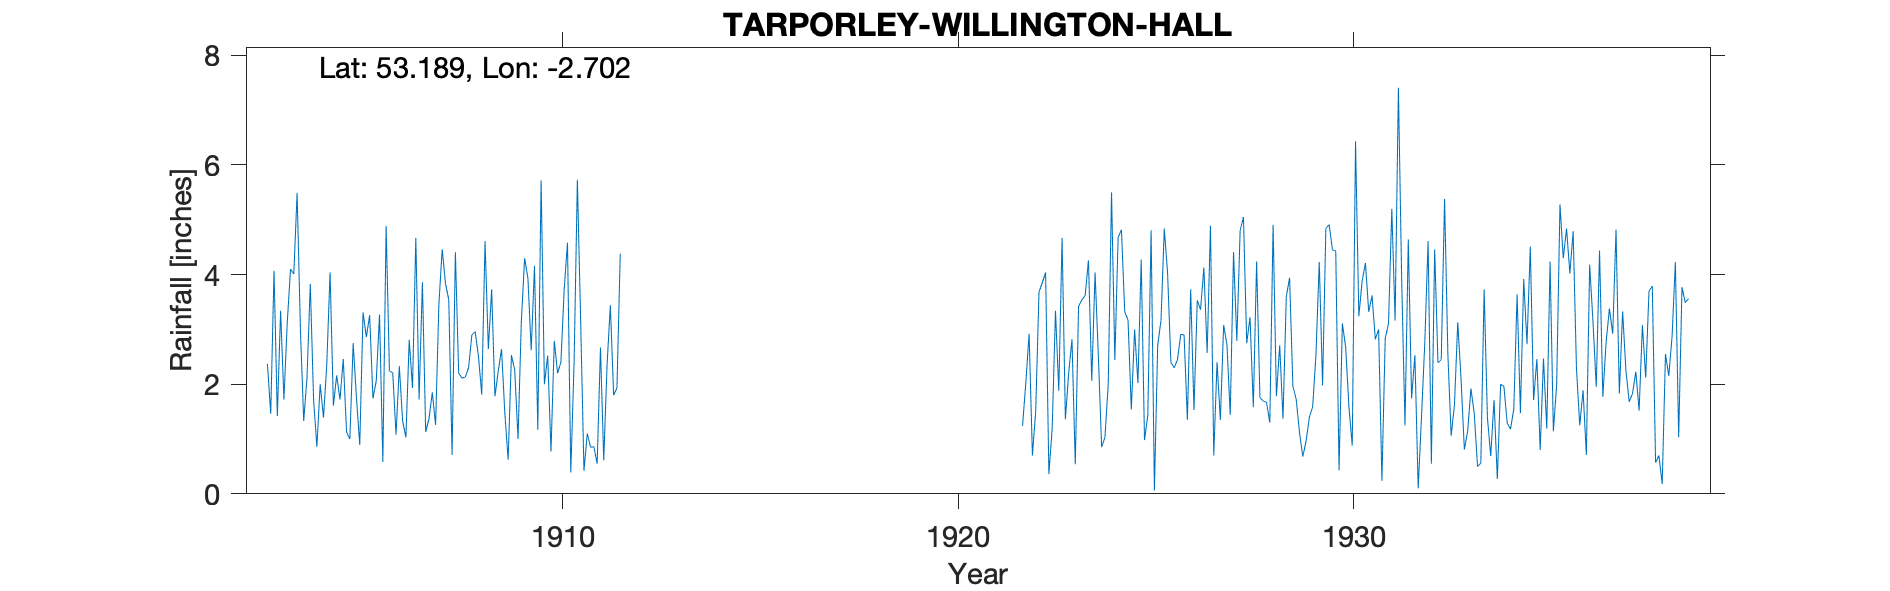

The data file committed next to this chart (first rows):
TARPORLEY-WILLINGTON-HALL, , , , , , , , , , , , , , , , , , , , , , , 
Grid ref, SJ532660, Long, -2.702, Lat, 53.19, Elevation, 220, ft., , , , , , , , , , , , , , , 
Station no, 2786, , , , , , , , , , , , , , , , , , , , , , 
, 1900, 1901, 1902, 1903, 1904, 1905, 1906, 1907, 1908, 1909, 1910, 1911, 1912, 1913, 1914, 1915, 1916, 1917, 1918, 1919, 1920, 1921, 1922
January, , , , 2.37, 2.12, 1.13, 4.89, 1.13, 2.13, 1.47, 2, 0.42, , , , , , , , , , , 
February, , , , 1.46, 3.83, 1, 2.24, 1.37, 2.3, 0.62, 2.52, 1.1, , , , , , , , , , , 1.24
March, , , , 4.07, 1.71, 2.75, 2.21, 1.85, 2.9, 2.53, 0.77, 0.85, , , , , , , , , , , 2.02
April, , , , 1.42, 0.86, 1.75, 1.08, 1.26, 2.96, 2.26, 2.79, 0.86, , , , , , , , , , , 2.92
May, , , , 3.34, 2, 0.89, 2.33, 3.46, 2.51, 1, 2.2, 0.55, , , , , , , , , , , 0.7
June, , , , 1.72, 1.39, 3.31, 1.33, 4.46, 1.81, 3.14, 2.4, 2.67, , , , , , , , , , , 1.51
July, , , , 3.11, 2.36, 2.86, 1.03, 3.84, 4.61, 4.3, 3.73, 0.61, , , , , , , , , , , 3.68
August, , , , 4.1, 4.04, 3.26, 2.81, 3.54, 2.64, 3.93, 4.58, 2.35, , , , , , , , , , , 3.85
September, , , , 4.01, 1.61, 1.74, 1.93, 0.71, 3.73, 2.62, 0.39, 3.44, , , , , , , , , , , 4.04
October, , , , 5.49, 2.16, 2.06, 4.67, 4.41, 1.78, 4.16, 2.38, 1.8, , , , , , , , , , , 0.36
November, , , , 3, 1.72, 3.27, 1.72, 2.2, 2.24, 1.17, 5.73, 1.93, , , , , , , , , , , 1.19
December, , , , 1.33, 2.46, 0.58, 3.86, 2.11, 2.64, 5.72, 3.14, 4.38, , , , , , , , , , , 3.34
Total, , , , 35.42, 26.26, 24.6, 30.1, 30.34, 32.25, 32.92, 32.63, 20.96, , , , , , , , , , , 
NGR is Wilington Hall. Altitudes match, , , , , , , , , , , , , , , , , , , , , , , 
